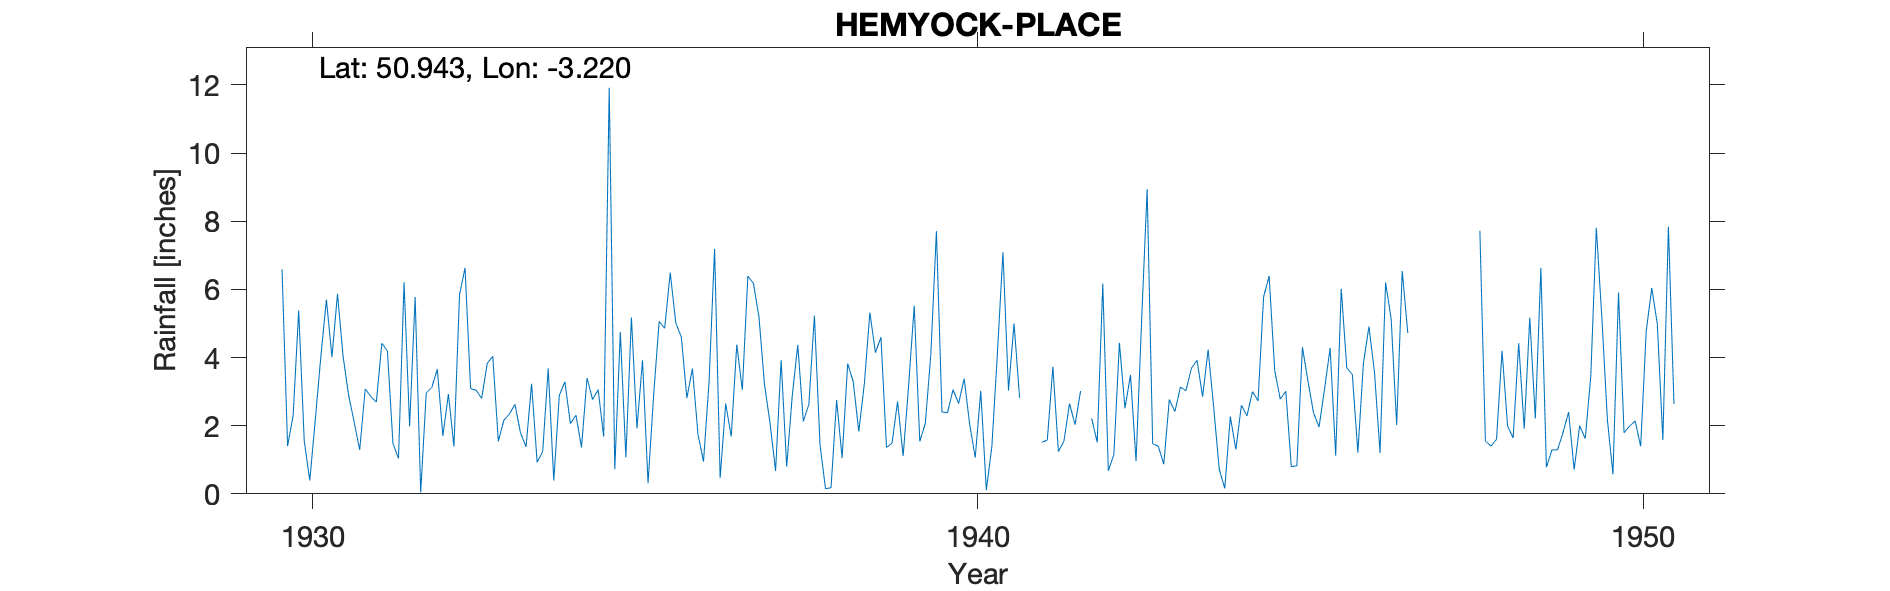

Values plotted in this chart, from the file beside it:
HEMYOCK-PLACE, , , , , , , , , , , , , , , , , , , , , , , 
Grid ref, ST144166, Long, -3.22, Lat, 50.94, Elevation, 835, ft, , , , , , , , , , , , , , , 
Station no, 1794, , , , , , , , , , , , , , , , , , , , , , 
, 1920, 1921, 1922, 1923, 1924, 1925, 1926, 1927, 1928, 1929, 1930, 1931, 1932, 1933, 1934, 1935, 1936, 1937, 1938, 1939, 1940, 1941, 1942
January, , , , , , , , , , , 6.59, 2.9, 5.78, 2.8, 3.68, 0.72, 4.6, 6.39, 5.23, 4.6, 2.38, 5, 3.02
February, , , , , , , , , , , 1.4, 2.11, 0.04, 3.83, 0.39, 4.75, 2.81, 6.18, 1.46, 1.36, 3.06, 2.82, 
March, , , , , , , , , , , 2.3, 1.29, 2.96, 4.04, 2.89, 1.07, 3.68, 5.19, 0.15, 1.49, 2.65, , 2.21
April, , , , , , , , , , , 5.38, 3.08, 3.12, 1.54, 3.29, 5.18, 1.75, 3.21, 0.18, 2.71, 3.38, , 1.51
May, , , , , , , , , , , 1.56, 2.86, 3.66, 2.16, 2.06, 1.92, 0.95, 2.07, 2.75, 1.11, 2.04, , 6.17
June, , , , , , , , , , , 0.39, 2.69, 1.7, 2.34, 2.31, 3.92, 3.28, 0.67, 1.05, 3.2, 1.06, 1.51, 0.68
July, , , , , , , , , , , 2.18, 4.42, 2.93, 2.63, 1.36, 0.31, 7.19, 3.92, 3.82, 5.52, 3.02, 1.58, 1.15
August, , , , , , , , , , , 4.03, 4.19, 1.39, 1.79, 3.4, 2.88, 0.46, 0.8, 3.29, 1.54, 0.11, 3.73, 4.43
September, , , , , , , , , , , 5.7, 1.48, 5.84, 1.38, 2.77, 5.06, 2.65, 2.87, 1.83, 2.07, 1.39, 1.24, 2.51
October, , , , , , , , , , , 4.01, 1.04, 6.63, 3.23, 3.06, 4.86, 1.68, 4.37, 3.22, 4.1, 4.12, 1.55, 3.49
November, , , , , , , , , , , 5.87, 6.21, 3.09, 0.93, 1.68, 6.49, 4.38, 2.13, 5.32, 7.71, 7.09, 2.65, 0.96
December, , , , , , , , , , , 4.04, 1.98, 3.04, 1.24, 11.92, 5.02, 3.05, 2.62, 4.14, 2.4, 3.03, 2.03, 5.07
Total, , , , , , , , , , , 43.45, 34.25, 40.18, 27.91, 38.81, 42.18, 36.48, 40.42, 32.44, 37.81, 33.33, , 
Hemyock in Somerset but gauge in garden …, , , , , , , , , , , , , , , , , , , , , , , 
Renamed The Firs by 1962, , , , , , , , , , , , , , , , , , , , , , , 
1939 Sept gauge lowered from 3ft to 1ft …, , , , , , , , , , , , , , , , , , , , , , , 
1939 Not printed Low, , , , , , , , , , , , , , , , , , , , , , , 
1940 Jan Dec adjusted for snow, , , , , , , , , , , , , , , , , , , , , , , 
1941 Not printed Low, , , , , , , , , , , , , , , , , , , , , , , 
1941 Jan 19 20 27 adjusted for snow, , , , , , , , , , , , , , , , , , , , , , , 
1941 Mar Apr May apportioned from nearby…, , , , , , , , , , , , , , , , , , , , , , , 
1942 Not printed Low, , , , , , , , , , , , , , , , , , , , , , , 
1944 Note suggests gauge moved to lawn n…, , , , , , , , , , , , , , , , , , , , , , , 
1948 Marked as read monthly, , , , , , , , , , , , , , , , , , , , , , , 
1949 Marked as read monthly, , , , , , , , , , , , , , , , , , , , , , , 
1950 Marked as read daily, , , , , , , , , , , , , , , , , , , , , , , 
1950 Terminated, , , , , , , , , , , , , , , , , , , , , , , 
